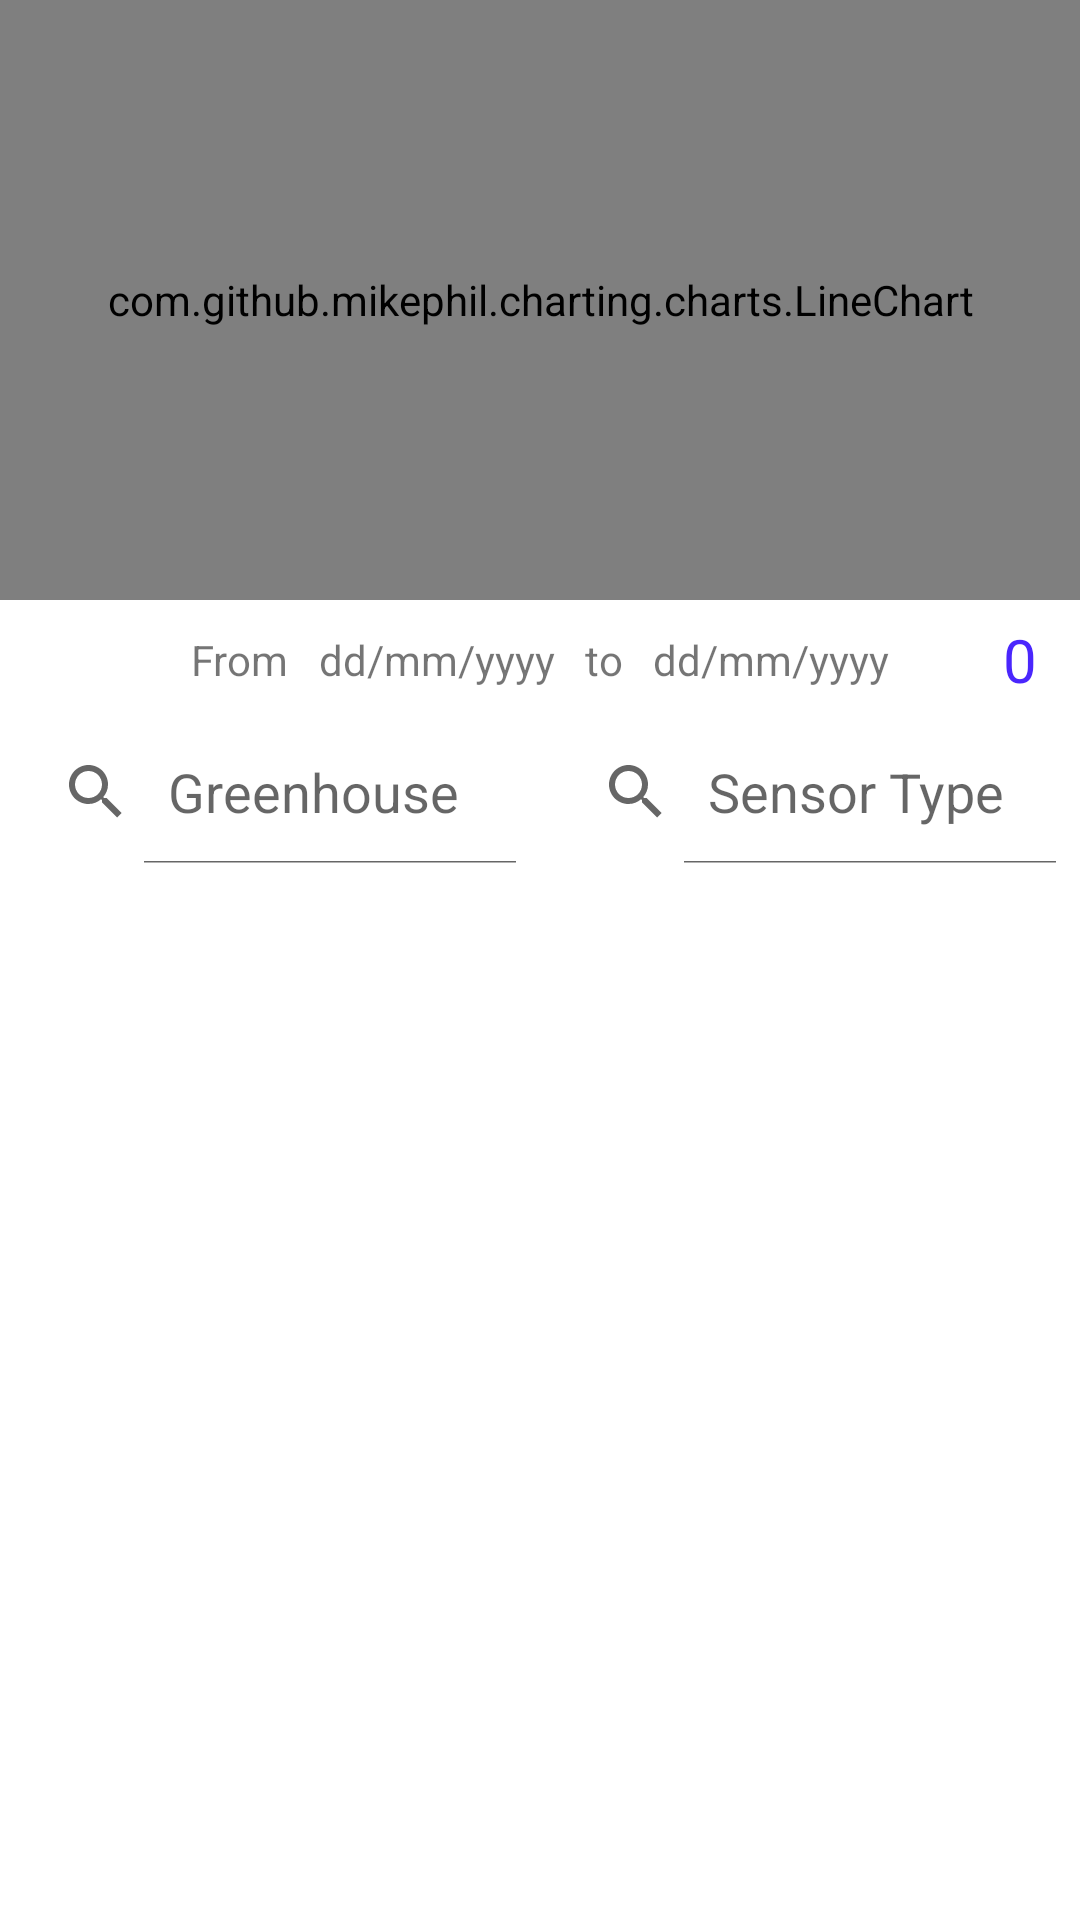

Layout XML and referenced resources for this Android screen:
<!-- AndroidManifest.xml: application theme Theme.prometheusmobile -->
<!-- res/layout/fragment_home.xml -->
<?xml version="1.0" encoding="utf-8"?>
<androidx.constraintlayout.widget.ConstraintLayout
        xmlns:android="http://schemas.android.com/apk/res/android"
        xmlns:app="http://schemas.android.com/apk/res-auto"
        xmlns:tools="http://schemas.android.com/tools"
        android:layout_width="match_parent"
        android:layout_height="match_parent">

    <com.github.mikephil.charting.charts.LineChart
            android:id="@+id/lineChart"
            android:layout_width="match_parent"
            android:layout_height="200dp"
            app:layout_constraintTop_toTopOf="parent"
    />
    <LinearLayout
            android:id="@+id/llPeriod"
            android:layout_width="wrap_content"
            android:layout_height="40dp"
            app:layout_constraintTop_toBottomOf="@+id/lineChart"
            app:layout_constraintLeft_toLeftOf="parent"
            app:layout_constraintRight_toRightOf="parent"
            android:padding="5dp"
            android:orientation="horizontal"
            android:gravity="center_vertical"
    >
        <TextView
                android:id="@+id/txtFromLabel"
                android:layout_marginHorizontal="5dp"
                android:layout_width="wrap_content"
                android:layout_height="wrap_content"
                android:text="From"
        />
        <TextView
                android:id="@+id/txtFromValue"
                android:layout_marginHorizontal="5dp"
                android:layout_width="wrap_content"
                android:layout_height="wrap_content"
                android:text="dd/mm/yyyy"/>
        <TextView
                android:id="@+id/txtToLabel"
                android:layout_marginHorizontal="5dp"
                android:layout_width="wrap_content"
                android:layout_height="wrap_content"
                android:text="to"
        />
        <TextView
                android:id="@+id/txtToValue"
                android:layout_marginHorizontal="5dp"
                android:layout_width="wrap_content"
                android:layout_height="wrap_content"
                android:text="dd/mm/yyyy"/>
    </LinearLayout>
    <androidx.constraintlayout.widget.ConstraintLayout
            android:id="@+id/clSelectedSensorCount"
            app:layout_constraintTop_toBottomOf="@+id/lineChart"
            app:layout_constraintRight_toRightOf="parent"
            android:layout_width="40dp"
            android:layout_height="40dp">
        <ImageView
                android:layout_width="match_parent"
                android:layout_height="match_parent"
                app:srcCompat="@drawable/blue_neon"
                android:id="@+id/imageView3"
                tools:layout_editor_absoluteX="3dp"/>
        <TextView
                android:id="@+id/txtSelectSensorCount"
                android:layout_width="match_parent"
                android:layout_height="match_parent"
                android:text="@string/zero"
                android:textSize="20sp"
                android:gravity="center"
                android:textColor="?attr/colorPrimary"
        />
    </androidx.constraintlayout.widget.ConstraintLayout>
    <androidx.constraintlayout.widget.ConstraintLayout
            android:layout_width="match_parent"
            android:layout_height="0dp"
            app:layout_constraintTop_toBottomOf="@+id/llPeriod"
            app:layout_constraintLeft_toLeftOf="parent"
            app:layout_constraintBottom_toBottomOf="parent"
    >
        <include
                android:id="@+id/sensor_layout"
                layout="@layout/fragment_sensor"
        />
    </androidx.constraintlayout.widget.ConstraintLayout>

</androidx.constraintlayout.widget.ConstraintLayout>
<!-- res/layout/fragment_sensor.xml (included above) -->
<?xml version="1.0" encoding="utf-8"?>
<androidx.constraintlayout.widget.ConstraintLayout xmlns:android="http://schemas.android.com/apk/res/android"
                                                   android:layout_width="match_parent"
                                                   android:layout_height="match_parent"
                                                   xmlns:app="http://schemas.android.com/apk/res-auto">

    <LinearLayout android:id="@+id/llSearch"
                  android:layout_width="match_parent"
                  android:layout_height="wrap_content"
                  app:layout_constraintTop_toTopOf="parent"
                  app:layout_constraintLeft_toLeftOf="parent"
                  android:orientation="horizontal"
                  android:baselineAligned="false">
        <SearchView android:id="@+id/searchGreenhouse"
                    android:layout_weight="1"
                    android:layout_width="0dp"
                    android:layout_height="wrap_content"
                    android:iconifiedByDefault="false"
                    android:queryHint="Greenhouse"
        />
        <SearchView android:id="@+id/searchSensorType"
                    android:layout_weight="1"
                    android:layout_width="0dp"
                    android:layout_height="wrap_content"
                    android:iconifiedByDefault="false"
                    android:queryHint="Sensor Type"
        />
    </LinearLayout>
    <androidx.recyclerview.widget.RecyclerView
            android:id="@+id/sensorsRecyclerView"
            android:layout_width="match_parent"
            android:layout_height="0dp"
            app:layout_constraintLeft_toLeftOf="parent"
            app:layout_constraintTop_toBottomOf="@+id/llSearch"
            app:layout_constraintBottom_toBottomOf="parent"
    />
    <ProgressBar
            android:id="@+id/progressBar"
            android:layout_width="wrap_content"
            android:layout_height="wrap_content"
            android:visibility="gone"
            app:layout_constraintBottom_toBottomOf="parent"
            app:layout_constraintEnd_toEndOf="parent"
            app:layout_constraintStart_toStartOf="parent"
            app:layout_constraintTop_toTopOf="parent"/>
    <Button
            android:id="@+id/btnRetry"
            android:layout_width="wrap_content"
            android:layout_height="wrap_content"
            android:visibility="gone"
            android:text="Retry"
            app:layout_constraintBottom_toBottomOf="parent"
            app:layout_constraintEnd_toEndOf="parent"
            app:layout_constraintStart_toStartOf="parent"
            app:layout_constraintTop_toTopOf="parent"
    />
</androidx.constraintlayout.widget.ConstraintLayout>
<!-- resources referenced by this layout -->
<resources>
  <string name="zero">0</string>
  <style name="Theme.prometheusmobile" parent="Theme.MaterialComponents.DayNight.DarkActionBar">
          
          <item name="colorPrimary">@color/purple_500</item>
          <item name="colorPrimaryVariant">@color/purple_700</item>
          <item name="colorOnPrimary">@color/white</item>
          
          <item name="colorSecondary">@color/cyan_200</item>
          <item name="colorSecondaryVariant">@color/cyan_900</item>
          <item name="colorOnSecondary">@color/black</item>
          
          <item name="android:statusBarColor">?attr/colorPrimaryVariant</item>
          
          <item name="android:colorError">@color/red</item>
          <item name="colorOnError">@color/white</item>
  
          <item name="backgroundColor">@color/white</item>
          <item name="colorOnBackground">@color/black</item>
      </style>
  <color name="purple_500">#4a26fd</color>
  <color name="purple_700">#3700B3</color>
  <color name="white">#FFFFFFFF</color>
  <color name="cyan_200">#03DAC5</color>
  <color name="cyan_900">#018786</color>
  <color name="black">#000000</color>
  <color name="red">#B00020</color>
</resources>
